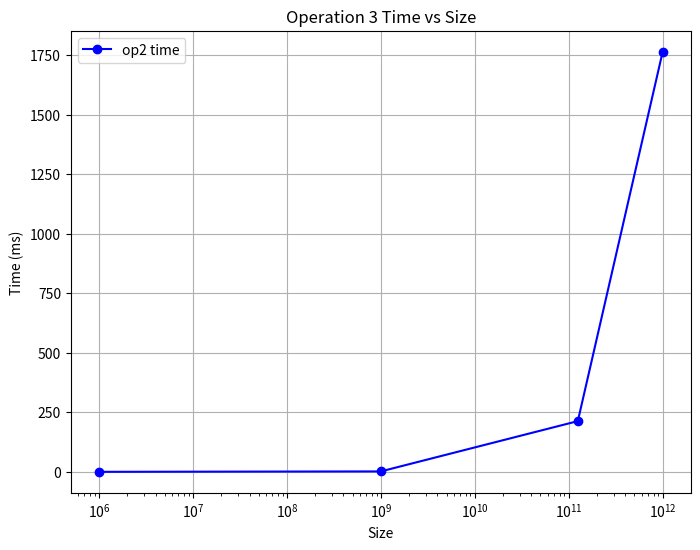

Generate this figure with matplotlib:
import matplotlib.pyplot as plt

# Data
size = [1000000, 1000000000, 125000000000, 1000000000000]
op3_time = [0.0106496, 1.77177, 212.9, 1763.3]

# Create the plot
plt.figure(figsize=(8, 6))
plt.plot(size, op3_time, marker='o', color='b', label='op2 time')

# Set labels and title
plt.xlabel('Size')
plt.ylabel('Time (ms)')
plt.title('Operation 3 Time vs Size')

# Set log scale for x-axis for better readability (optional)
plt.xscale('log')

# Display grid
plt.grid(True)

# Save the plot
plt.legend()
plt.savefig('gpu_scalability.png', format='png')

# Close the plot to free memory
plt.close()
